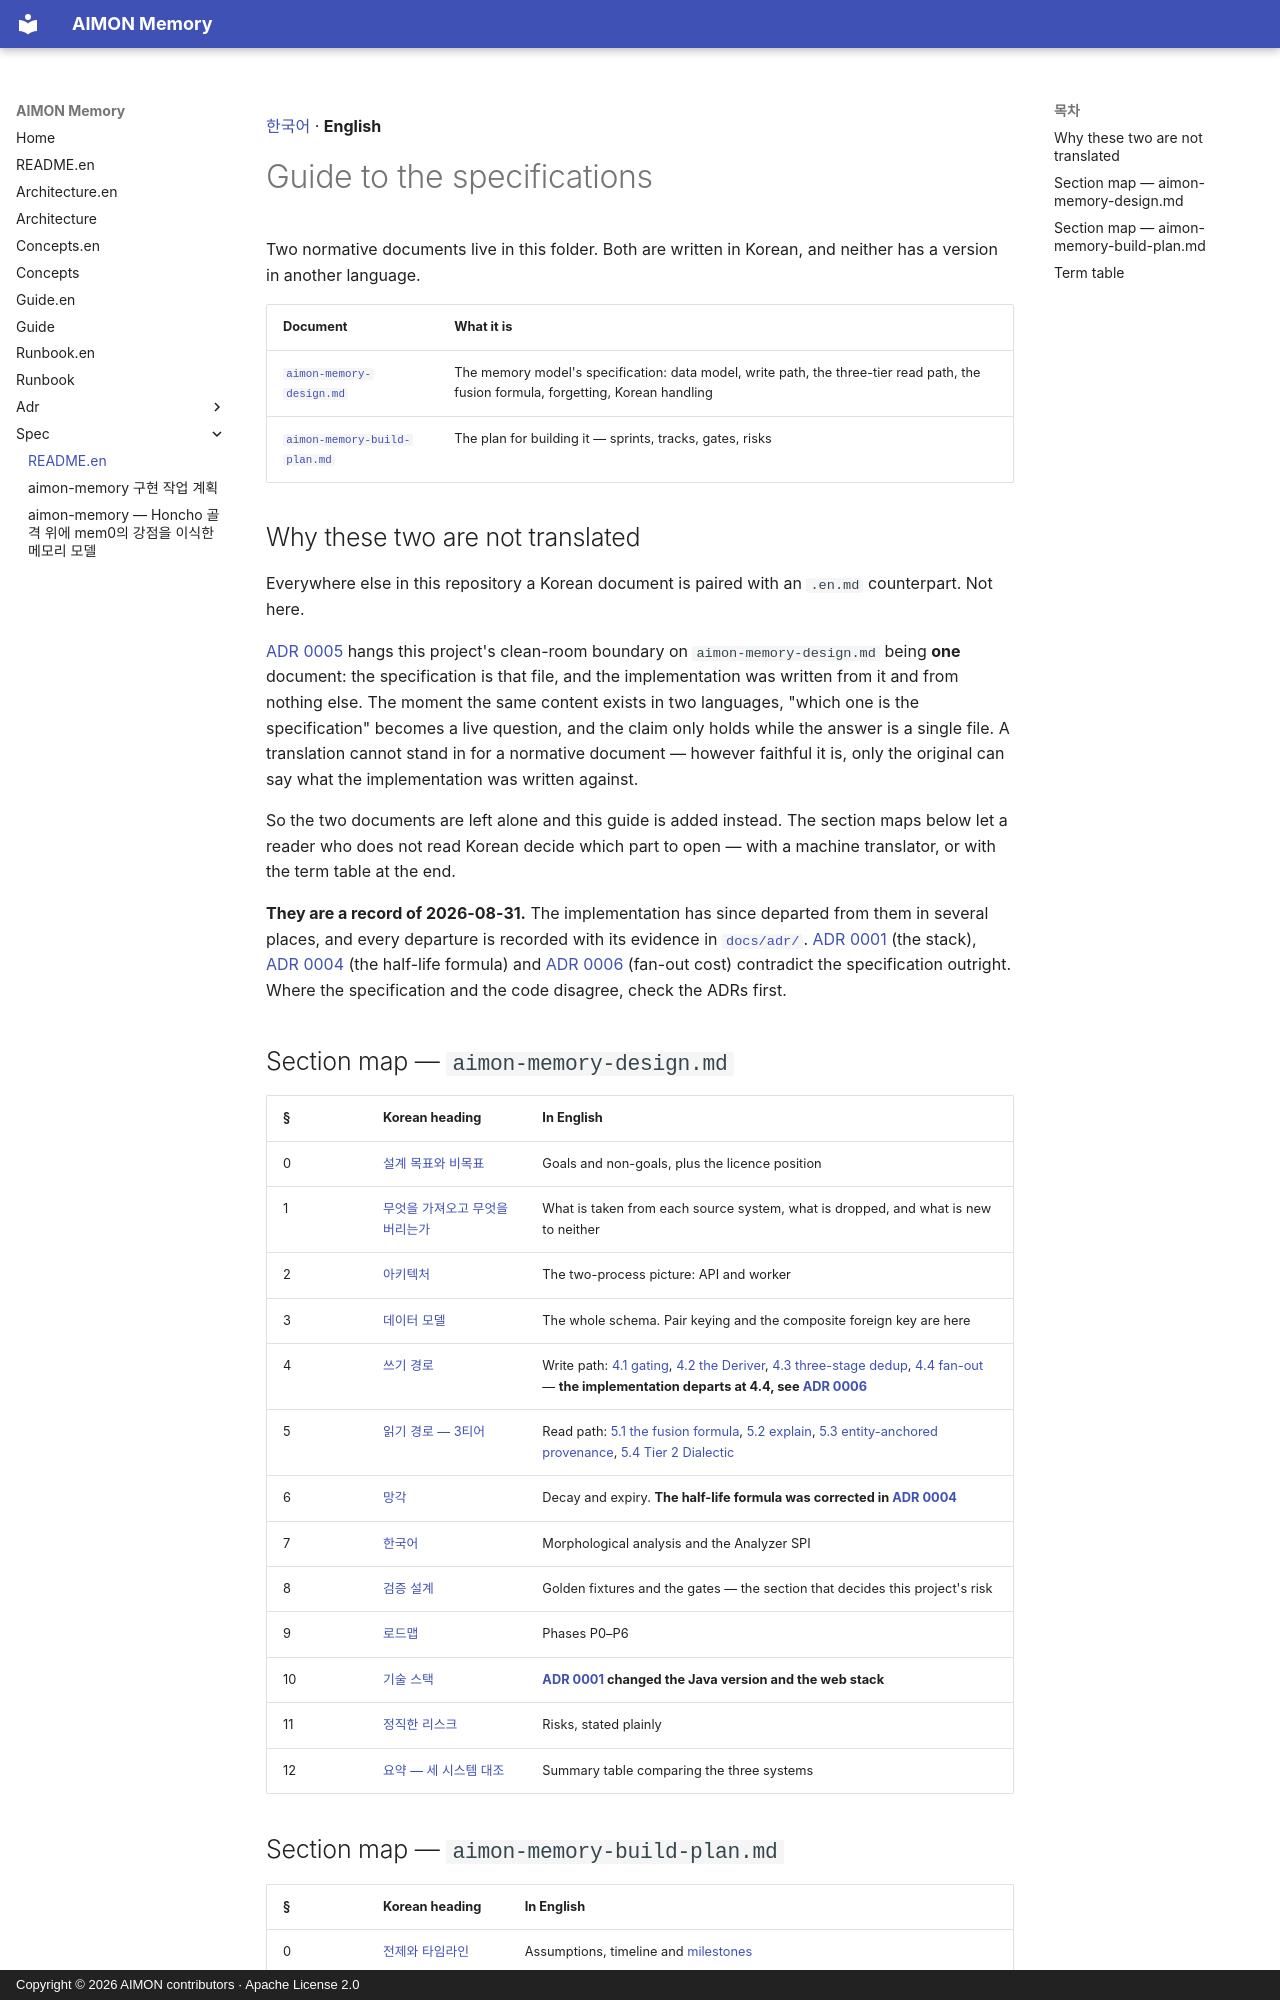

repository: kangwoo/aimon-memory · page: spec/README.en/index.html · generator: mkdocs · copyright: Copyright © 2026 AIMON contributors · Apache License 2.0

[한국어](README.md) · **English**

# Guide to the specifications

Two normative documents live in this folder. Both are written in Korean, and neither has a version in
another language.

| Document | What it is |
|---|---|
| [`aimon-memory-design.md`](aimon-memory-design.md) | The memory model's specification: data model, write path, the three-tier read path, the fusion formula, forgetting, Korean handling |
| [`aimon-memory-build-plan.md`](aimon-memory-build-plan.md) | The plan for building it — sprints, tracks, gates, risks |

## Why these two are not translated

Everywhere else in this repository a Korean document is paired with an `.en.md` counterpart. Not
here.

[ADR 0005](../adr/0005-agpl-boundary.en.md) hangs this project's clean-room boundary on
`aimon-memory-design.md` being **one** document: the specification is that file, and the
implementation was written from it and from nothing else. The moment the same content exists in two
languages, "which one is the specification" becomes a live question, and the claim only holds while
the answer is a single file. A translation cannot stand in for a normative document — however
faithful it is, only the original can say what the implementation was written against.

So the two documents are left alone and this guide is added instead. The section maps below let a
reader who does not read Korean decide which part to open — with a machine translator, or with the
term table at the end.

**They are a record of 2026-08-31.** The implementation has since departed from them in several
places, and every departure is recorded with its evidence in [`docs/adr/`](../adr/README.en.md).
[ADR 0001](../adr/0001-stack.en.md) (the stack), [ADR 0004](../adr/0004-half-life.en.md) (the
half-life formula) and [ADR 0006](../adr/0006-fanout-cost.en.md) (fan-out cost) contradict the
specification outright. Where the specification and the code disagree, check the ADRs first.
